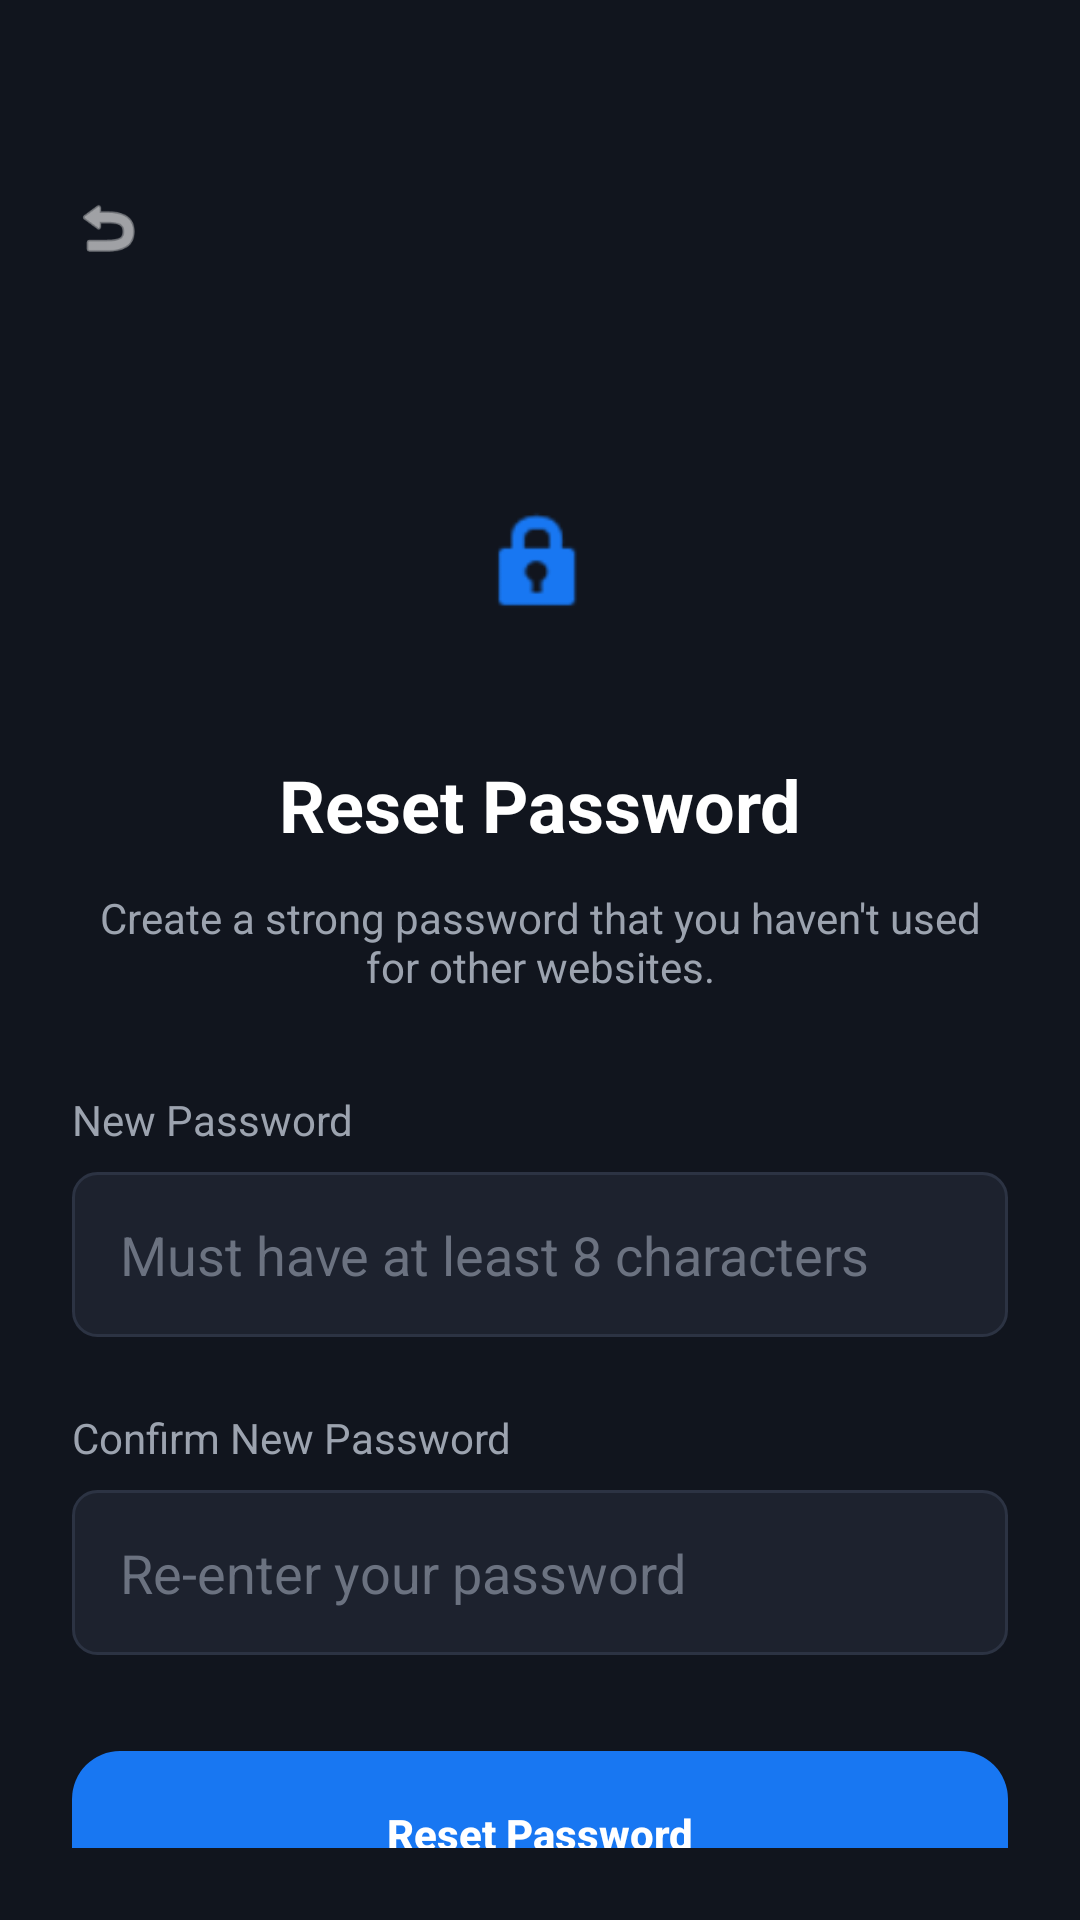

Produce the Android XML layout that renders to this screen, including the resource entries it uses.
<!-- AndroidManifest.xml: application theme Theme.FloodRescue -->
<!-- res/layout/activity_reset_password.xml -->
<?xml version="1.0" encoding="utf-8"?>
<LinearLayout xmlns:android="http://schemas.android.com/apk/res/android"
    android:layout_width="match_parent"
    android:layout_height="match_parent"
    xmlns:app="http://schemas.android.com/apk/res-auto"
    android:background="@color/app_background"
    android:orientation="vertical"
    android:padding="24dp"

    android:gravity="center_horizontal">

    <ImageView
        android:id="@+id/btnBackReset"
        android:layout_width="24dp"
        android:layout_height="24dp"
        android:src="@android:drawable/ic_menu_revert"
        android:layout_gravity="start"
        android:layout_marginBottom="20dp"
        android:layout_marginTop="40dp"
        app:tint="@color/white" />

    <ImageView
        android:layout_width="80dp"
        android:layout_height="80dp"
        android:src="@android:drawable/ic_lock_idle_lock"
        android:background="@drawable/circle_bg"
        android:backgroundTint="#1F2937"
        android:padding="20dp"
        app:tint="@color/primary_blue"
        android:layout_marginTop="40dp"
        android:layout_marginBottom="24dp"/>

    <TextView
        android:text="@string/reset_password"
        android:textColor="@color/white"
        android:textSize="24sp"
        android:textStyle="bold"
        android:layout_marginBottom="12dp"
        android:layout_height="wrap_content"
        android:layout_width="wrap_content"/>

    <TextView
        android:text="@string/create_a_strong_password_that_you_haven_t_used_for_other_websites"
        android:textColor="#9CA3AF"
        android:gravity="center"
        android:layout_marginBottom="32dp"
        android:layout_height="wrap_content"
        android:layout_width="wrap_content"/>

    <TextView
        android:text="@string/new_password"
        android:textColor="#9CA3AF"
        android:layout_gravity="start"
        android:layout_marginBottom="8dp"
        android:layout_height="wrap_content"
        android:layout_width="wrap_content"/>
    <EditText
        android:id="@+id/etNewPass"
        android:layout_width="match_parent"
        android:layout_height="55dp"
        android:background="@drawable/bg_input_field"
        android:hint="Must have at least 8 characters"
        android:textColor="@color/white"
        android:textColorHint="#6B7280"
        android:paddingStart="16dp"
        android:inputType="textPassword"
        android:layout_marginBottom="24dp"/>

    <TextView
        android:text="Confirm New Password"
        android:textColor="#9CA3AF"
        android:layout_gravity="start"
        android:layout_marginBottom="8dp"
        android:layout_height="wrap_content"
        android:layout_width="wrap_content"/>
    <EditText
        android:id="@+id/etConfirmPass"
        android:layout_width="match_parent"
        android:layout_height="55dp"
        android:background="@drawable/bg_input_field"
        android:hint="Re-enter your password"
        android:textColor="@color/white"
        android:textColorHint="#6B7280"
        android:paddingStart="16dp"
        android:inputType="textPassword"
        android:layout_marginBottom="32dp"/>

    <androidx.appcompat.widget.AppCompatButton
        android:id="@+id/btnResetFinal"
        android:layout_width="match_parent"
        android:layout_height="55dp"
        android:text="Reset Password"
        android:background="@drawable/bg_btn_blue"
        android:textColor="@color/white"
        android:textStyle="bold"
        android:textAllCaps="false"/>

</LinearLayout>
<!-- resources referenced by this layout -->
<resources>
  <color name="app_background">#11151E</color>
  <color name="primary_blue">#1877F2</color>
  <color name="white">#FFFFFFFF</color>
  <!-- drawable bg_btn_blue (drawable) -->
  <shape xmlns:android="http://schemas.android.com/apk/res/android">
      <solid android:color="#1877F2"/>
      <corners android:radius="16dp"/>
  </shape>
  <!-- drawable bg_input_field (drawable) -->
  <shape xmlns:android="http://schemas.android.com/apk/res/android">
      <solid android:color="#1D222E"/>
      <corners android:radius="8dp"/>
      <stroke android:width="1dp" android:color="#2C3343"/>
  </shape>
  <string name="create_a_strong_password_that_you_haven_t_used_for_other_websites">Create a strong password that you haven\'t used for other websites.</string>
  <string name="new_password">New Password</string>
  <string name="reset_password">Reset Password</string>
  <style name="Theme.FloodRescue" parent="Base.Theme.FloodRescue" />
  <style name="Base.Theme.FloodRescue" parent="Theme.Material3.DayNight.NoActionBar">
          
          
      </style>
</resources>
